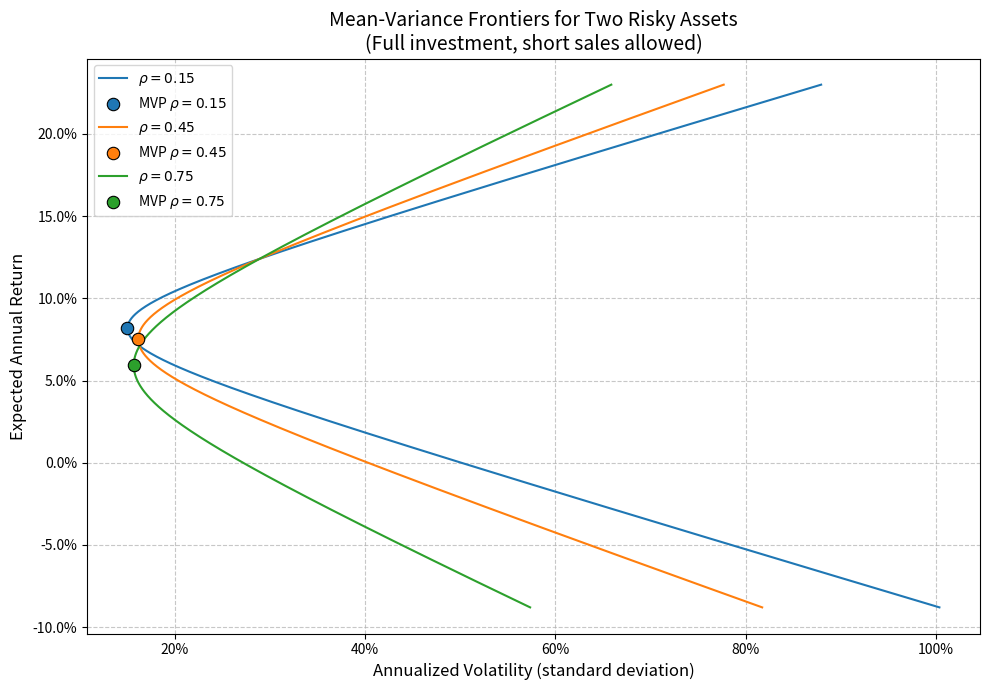

Write the Python code that produced this figure.
import numpy as np
import matplotlib.pyplot as plt
import pandas as pd  # 允许但不强依赖，仅用于满足导入要求

# ========== 参数设定 ==========
r1 = 0.071      # 资产1期望年收益
r2 = 0.124      # 资产2期望年收益
sigma1 = 0.163  # 资产1年化波动率
sigma2 = 0.289  # 资产2年化波动率
rhos = [0.15, 0.45, 0.75]           # 相关系数列表
target_return = 0.10                # 目标期望收益 10%

# ========== 扫描权重区间 ==========
# 覆盖所有可能的MVP权重（rho=0.75时MVP权重约1.22），因此取稍宽范围
w_vals = np.linspace(-2.0, 4.0, 6000)   # 6000个点保证曲线平滑

# 准备绘图
fig, ax = plt.subplots(figsize=(10, 7))

# 存储rho=0.45所需的结果
mvp_vol_rho45 = None
frontier_vol_target = None

# ========== 对每一个相关系数处理 ==========
for rho in rhos:
    # 协方差
    cov12 = rho * sigma1 * sigma2
    cov_matrix = np.array([[sigma1**2, cov12],
                           [cov12, sigma2**2]])

    # 组合收益与方差 (向量化计算)
    # w为资产1的权重，资产2权重为 1-w
    rp = r2 + w_vals * (r1 - r2)
    var_p = (w_vals**2 * sigma1**2 +
             (1 - w_vals)**2 * sigma2**2 +
             2 * w_vals * (1 - w_vals) * cov12)
    sigma_p = np.sqrt(var_p)

    # 绘制曲线
    ax.plot(sigma_p, rp, label=f'$\\rho = {rho}$', linewidth=1.5)

    # ---- 解析计算最小方差组合 (MVP) ----
    # 两资产满仓卖空下最小方差组合权重公式
    w_mvp = (sigma2**2 - cov12) / (sigma1**2 + sigma2**2 - 2 * cov12)
    r_mvp = w_mvp * r1 + (1 - w_mvp) * r2
    var_mvp = (w_mvp**2 * sigma1**2 +
               (1 - w_mvp)**2 * sigma2**2 +
               2 * w_mvp * (1 - w_mvp) * cov12)
    sigma_mvp = np.sqrt(var_mvp)

    # 在图上标出MVP
    ax.scatter(sigma_mvp, r_mvp, s=80,
               marker='o', edgecolors='black', linewidth=0.8,
               zorder=5, label=f'MVP $\\rho={rho}$')

    # 保存rho=0.45时的MVP波动率
    if rho == 0.45:
        mvp_vol_rho45 = sigma_mvp

# ========== 计算rho=0.45下目标收益10%的最小波动率 ==========
rho_target = 0.45
cov12_45 = rho_target * sigma1 * sigma2
# 满仓约束下目标收益对应的权重
w_target = (target_return - r2) / (r1 - r2)
# 该组合的方差与波动率（唯一确定，即为该收益下的最小波动率）
var_target = (w_target**2 * sigma1**2 +
              (1 - w_target)**2 * sigma2**2 +
              2 * w_target * (1 - w_target) * cov12_45)
sigma_target = np.sqrt(var_target)
frontier_vol_target = sigma_target

# ========== 图注与格式 ==========
ax.set_xlabel('Annualized Volatility (standard deviation)', fontsize=12)
ax.set_ylabel('Expected Annual Return', fontsize=12)
ax.set_title('Mean-Variance Frontiers for Two Risky Assets\n'
             '(Full investment, short sales allowed)', fontsize=14)
ax.legend(fontsize=10, loc='upper left')
ax.grid(True, linestyle='--', alpha=0.7)
# 将坐标轴显示为百分比格式（更直观）
ax.xaxis.set_major_formatter(plt.FuncFormatter(lambda x, _: f'{x*100:.0f}%'))
ax.yaxis.set_major_formatter(plt.FuncFormatter(lambda y, _: f'{y*100:.1f}%'))
plt.tight_layout()

# 保存图片
figure_filename = 'frontier.png'
plt.savefig(figure_filename, dpi=150, bbox_inches='tight')
plt.close()

# ========== 构建结果字典 ==========
result = {
    'mvp_vol_at_rho45': round(mvp_vol_rho45, 6),   # 保留足够精度
    'frontier_vol_at_target': round(frontier_vol_target, 6),
    'figure_path': figure_filename
}

# 输出结果供检查（课堂运行时会显示）
print("===== 计算结果 =====")
print(f"相关系数0.45时最小方差组合的年化波动率: {result['mvp_vol_at_rho45']:.4%}")
print(f"目标收益10%下可达到的最小年化波动率:   {result['frontier_vol_at_target']:.4%}")
print(f"图形已保存至: {result['figure_path']}")
print("result 字典内容:", result)
